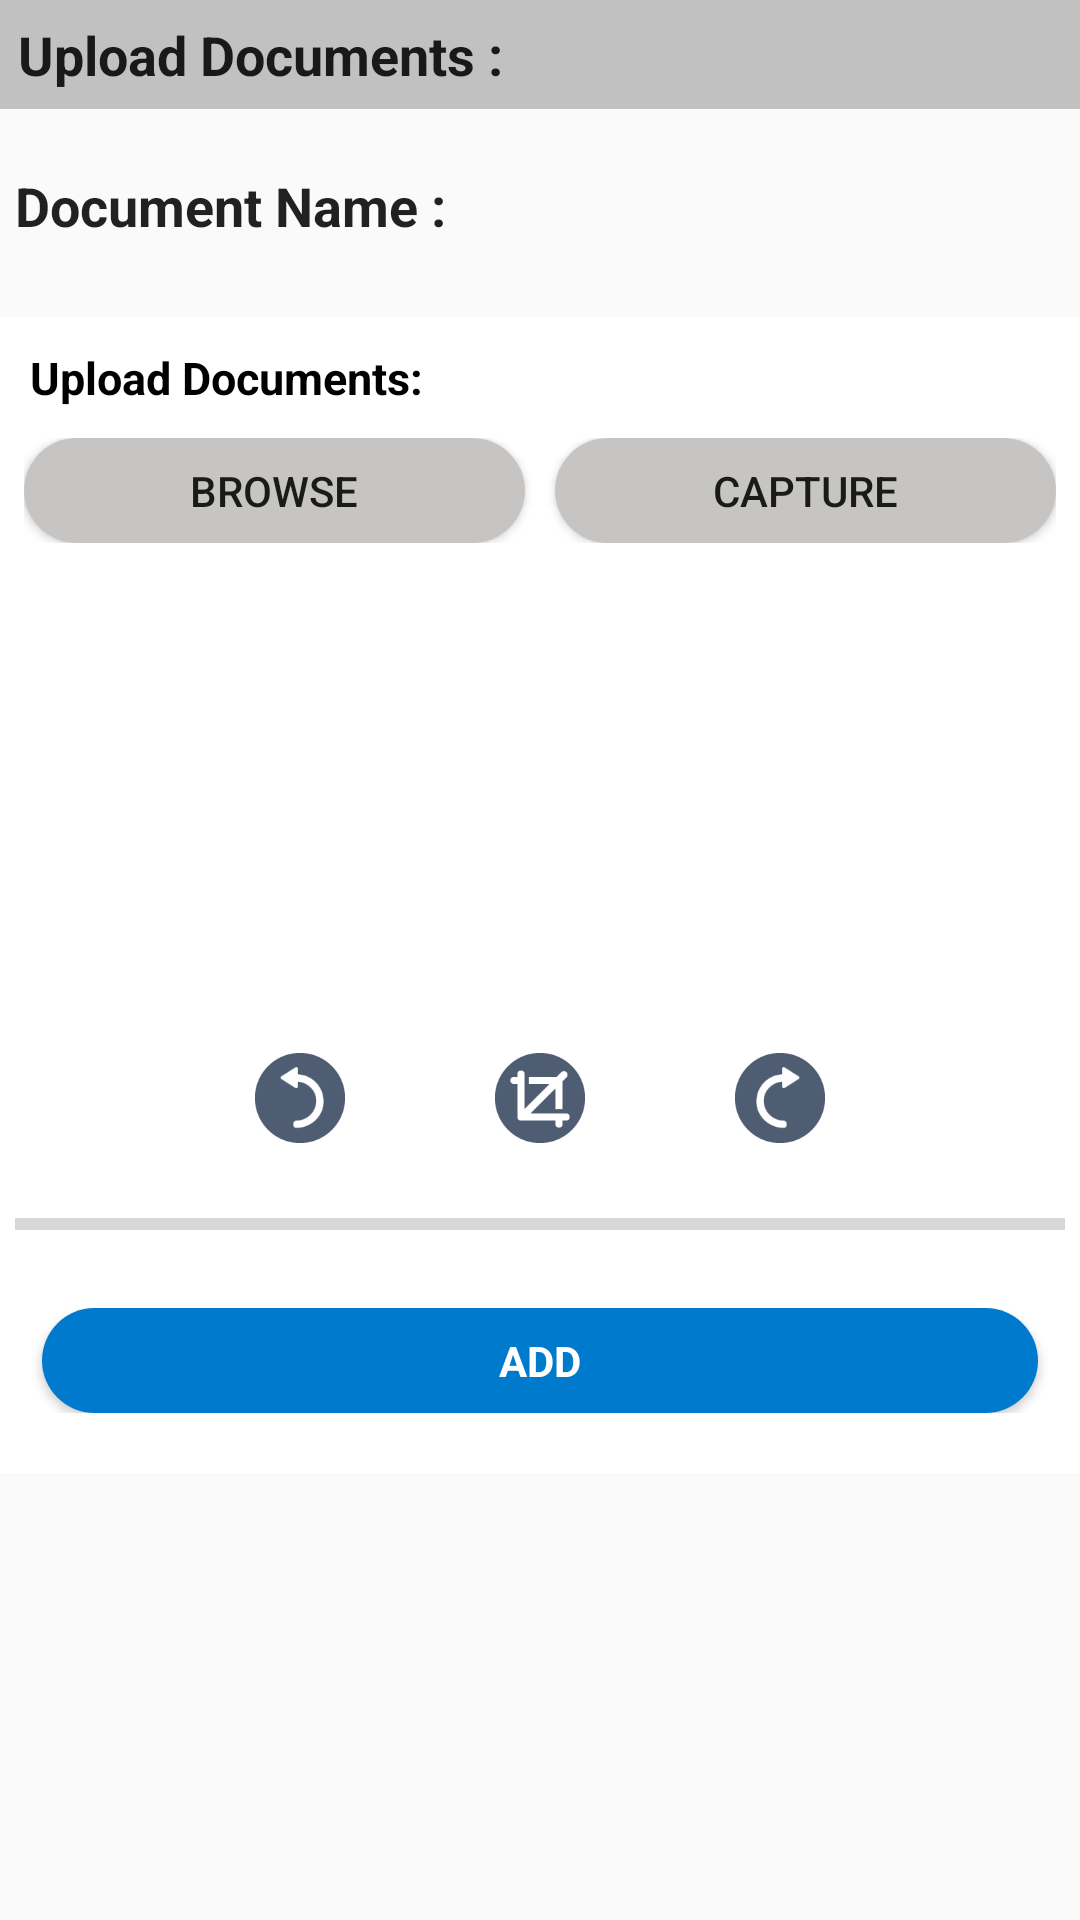

Layout XML and referenced resources for this Android screen:
<!-- AndroidManifest.xml: activity theme Theme.AppCompat.Light -->
<!-- res/layout/activity_upload_multiple_doc.xml -->
<?xml version="1.0" encoding="utf-8"?>
<androidx.core.widget.NestedScrollView  xmlns:android="http://schemas.android.com/apk/res/android"
xmlns:app="http://schemas.android.com/apk/res-auto"
xmlns:tools="http://schemas.android.com/tools"
android:layout_width="match_parent"
android:layout_height="match_parent"
tools:context=".docscan.activity.UploadMultipleDocActivity">

<androidx.appcompat.widget.LinearLayoutCompat
    android:layout_width="match_parent"
    android:layout_height="match_parent"
    android:orientation="vertical">
    <androidx.appcompat.widget.LinearLayoutCompat
        android:layout_width="match_parent"
        android:layout_height="wrap_content"
        android:layout_marginBottom="15dp"
        android:background="#c1c1c1"
        android:orientation="vertical" >
        <TextView
            android:layout_width="wrap_content"
            android:layout_height="wrap_content"
            android:layout_marginBottom="6dp"
            android:layout_marginLeft="6dp"
            android:layout_marginTop="6dp"
            android:text="Upload Documents :"
            android:textAppearance="?android:attr/textAppearanceLarge"
            android:textSize="18sp"
            android:textStyle="bold" />
    </androidx.appcompat.widget.LinearLayoutCompat>
    <androidx.appcompat.widget.LinearLayoutCompat
        android:layout_width="match_parent"
        android:layout_height="wrap_content"
        android:orientation="vertical"
        android:layout_margin="5dp">
        <TextView
            android:layout_width="wrap_content"
            android:layout_height="wrap_content"
            android:layout_marginBottom="5dp"
            android:text="Document Name :"
            android:textAppearance="?android:attr/textAppearanceLarge"
            android:textSize="18sp"
            android:textStyle="bold" />
        <Spinner
            android:id="@+id/spndocName"
            android:layout_width="match_parent"
            android:layout_height="wrap_content"
            android:layout_marginBottom="15dp"
            android:background="@drawable/edittextbac" />
    </androidx.appcompat.widget.LinearLayoutCompat>


    <LinearLayout
        android:layout_width="match_parent"
        android:layout_height="wrap_content"
        android:orientation="vertical"
        android:background="#ffffff"
        android:id="@+id/upload_nac_img">
        <TextView
            android:id="@+id/txtTitle2_AttachDocument"
            android:layout_width="match_parent"
            android:layout_height="wrap_content"
            android:background="#ffffff"
            android:fontFamily="Arial"
            android:padding="10dp"
            android:text="Upload Documents:"
            android:textColor="#000000"
            android:textSize="15dp"
            android:textStyle="bold" />

        <LinearLayout
            android:layout_width="match_parent"
            android:layout_height="wrap_content"
            android:layout_gravity="center"
            android:paddingLeft="8dp"
            android:paddingRight="8dp" >

            <Button
                android:id="@+id/btnBrowse_AttachDocument"
                android:layout_width="match_parent"
                android:layout_height="35dp"
                android:layout_marginRight="5dp"
                android:layout_weight="1"
                android:background="@drawable/squarecorner_rounded_gray"
                android:text="Browse" />

            <Button
                android:id="@+id/btnCapture_AttachDocument"
                android:layout_width="match_parent"
                android:layout_height="35dp"
                android:layout_marginLeft="5dp"
                android:layout_weight="1"
                android:background="@drawable/squarecorner_rounded_gray"
                android:text="Capture" />

        </LinearLayout>

        <ImageView
            android:id="@+id/imgPreview_AttachDocument"
            android:layout_width="match_parent"
            android:layout_height="150dp"
            android:layout_marginBottom="10dp"
            android:layout_marginTop="10dp"
            android:src="@drawable/attachment" />

        <LinearLayout
            android:layout_width="match_parent"
            android:layout_height="wrap_content"
            android:gravity="center" >

            <Button
                android:id="@+id/btnRotate1_AttachDocument"
                style="?android:attr/buttonStyleSmall"
                android:layout_width="30dp"
                android:layout_height="30dp"
                android:background="@drawable/rotate_left" />

            <Button
                android:id="@+id/btnCrop_AttachDocument"
                style="?android:attr/buttonStyleSmall"
                android:layout_width="30dp"
                android:layout_height="30dp"
                android:layout_marginLeft="50dp"
                android:layout_marginRight="50dp"
                android:background="@drawable/crop" />

            <Button
                android:id="@+id/btnRotate_AttachDocument"
                style="?android:attr/buttonStyleSmall"
                android:layout_width="30dp"
                android:layout_height="30dp"
                android:background="@drawable/rotate_right" />
        </LinearLayout>

        <TextView
            android:id="@+id/lblPercent_AttachDocument"
            android:layout_width="wrap_content"
            android:layout_height="wrap_content"
            android:layout_gravity="center"
            android:textAppearance="?android:attr/textAppearanceSmall" />

        <ProgressBar
            android:id="@+id/progressBar_AttachDocument"
            style="?android:attr/progressBarStyleHorizontal"
            android:layout_width="match_parent"
            android:layout_height="wrap_content"
            android:layout_marginLeft="5dp"
            android:layout_marginRight="5dp" />

        <LinearLayout
            android:layout_width="match_parent"
            android:layout_height="wrap_content"
            android:background="#ffffff"
            android:gravity="center"
            android:orientation="horizontal"
            android:paddingBottom="20dp"
            android:paddingLeft="10dp"
            android:paddingRight="10dp"
            android:paddingTop="20dp" >

            <Button
                android:id="@+id/btnSave_AttachDocument"
                android:layout_width="wrap_content"
                android:layout_height="35dp"
                android:layout_marginLeft="4dp"
                android:layout_marginRight="4dp"
                android:layout_weight="1"
                android:background="@drawable/squarecorner_rounded"
                android:fontFamily="sans-serif"
                android:gravity="center"
                android:text="ADD"
                android:textColor="#ffffff"
                android:textStyle="bold" />


        </LinearLayout>

    </LinearLayout>


    <androidx.recyclerview.widget.RecyclerView
        android:id="@+id/lv_docList"
        android:layout_width="match_parent"
        android:layout_height="wrap_content"
        android:scrollbars="vertical"
        >

    </androidx.recyclerview.widget.RecyclerView>
    <Button
        android:id="@+id/btnUpload"
        android:layout_width="match_parent"
        android:layout_height="35dp"
        android:layout_marginTop="10dp"
        android:layout_marginLeft="8dp"
        android:layout_marginRight="8dp"
        android:layout_weight="1"
        android:background="@drawable/squarecorner_rounded"
        android:fontFamily="sans-serif"
        android:gravity="center"
        android:text="Upload"
        android:visibility="gone"
        android:textColor="#ffffff"
        android:textStyle="bold" />
</androidx.appcompat.widget.LinearLayoutCompat>
</androidx.core.widget.NestedScrollView>
<!-- resources referenced by this layout -->
<resources>
  <!-- drawable crop: png bitmap (drawable, 3200 bytes) -->
  <!-- drawable edittextbac (drawable) -->
  <?xml version="1.0" encoding="utf-8"?>
  <shape xmlns:android="http://schemas.android.com/apk/res/android">
      <solid android:color="@android:color/transparent" />
      <stroke
          android:width="1dp"
          android:color="#696b6d" />
  </shape>
  <!-- drawable rotate_left: png bitmap (drawable, 4975 bytes) -->
  <!-- drawable rotate_right: png bitmap (drawable, 4963 bytes) -->
  <!-- drawable squarecorner_rounded (drawable) -->
  <?xml version="1.0" encoding="utf-8"?>
  <shape xmlns:android="http://schemas.android.com/apk/res/android" >
  
      <solid android:color="@color/colorPrimaryDark"/>
  
      
      <corners android:radius="30dp" />
  
      <padding
          android:bottom="0dip"
          android:left="0dip"
          android:right="0dip"
          android:top="0dip" />
  
  </shape>
  <!-- drawable squarecorner_rounded_gray (drawable) -->
  <?xml version="1.0" encoding="utf-8"?>
  <shape xmlns:android="http://schemas.android.com/apk/res/android" >
  
      <solid android:color="#c6c5c3"/>
  
      
      <corners android:radius="20dp" />
  
      <padding
          android:bottom="0dip"
          android:left="0dip"
          android:right="0dip"
          android:top="0dip" />
  
  </shape>
  <color name="colorPrimaryDark">#007acc</color>
</resources>
